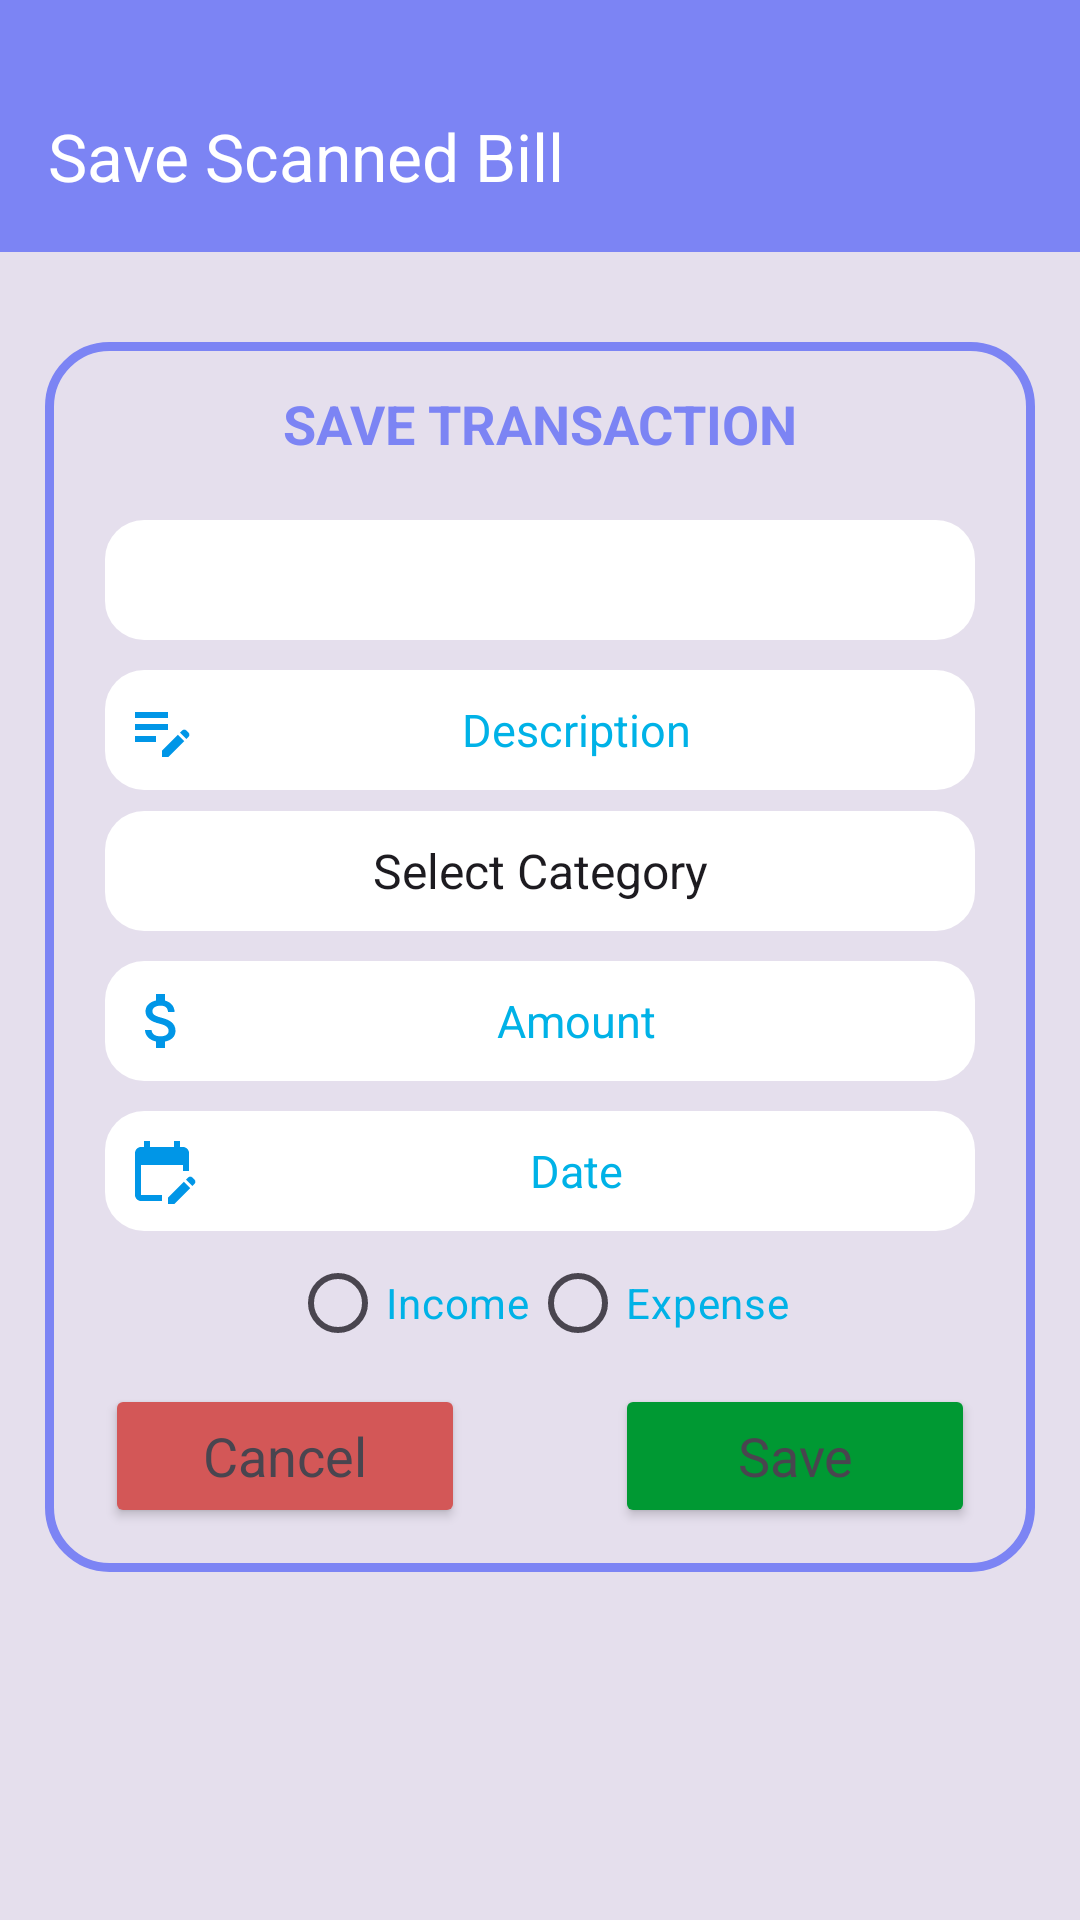

Produce the Android XML layout that renders to this screen, including the resource entries it uses.
<!-- AndroidManifest.xml: application theme Base.Theme.TrackPocket -->
<!-- res/layout/activity_save_scanned_bill.xml -->
<?xml version="1.0" encoding="utf-8"?>
<androidx.constraintlayout.widget.ConstraintLayout xmlns:android="http://schemas.android.com/apk/res/android"
    xmlns:app="http://schemas.android.com/apk/res-auto"
    xmlns:tools="http://schemas.android.com/tools"
    android:id="@+id/main"
    android:layout_width="match_parent"
    android:layout_height="match_parent"
    android:background="@color/background_grey"
    tools:context=".SaveScannedBillActivity">
    <View
        android:id="@+id/parent_head"
        android:layout_width="match_parent"
        android:layout_height="20dp"
        app:layout_constraintStart_toStartOf="parent"
        android:background="@color/bluish_purple"
        app:layout_constraintTop_toTopOf="parent"/>
    <androidx.appcompat.widget.Toolbar
        android:id="@+id/toolbar"
        android:layout_width="0dp"
        android:layout_height="?attr/actionBarSize"
        android:background="@color/bluish_purple"
        app:layout_constraintTop_toBottomOf="@+id/parent_head"
        app:layout_constraintStart_toStartOf="parent"
        app:layout_constraintEnd_toEndOf="parent"
        app:title="Save Scanned Bill"
        app:titleTextColor="@android:color/white" />

    <View
        android:id="@+id/add_transaction_card"
        android:layout_width="match_parent"
        android:layout_height="410dp"
        android:layout_marginTop="30dp"
        android:layout_marginEnd="15dp"
        android:layout_marginStart="15dp"
        android:background="@drawable/add_transaction_card_background"
        app:layout_constraintStart_toStartOf="parent"
        app:layout_constraintTop_toBottomOf="@+id/toolbar"/>

    <TextView
        android:id="@+id/save_transaction_title"
        android:layout_width="wrap_content"
        android:layout_height="wrap_content"
        android:text="SAVE TRANSACTION"
        android:textStyle="bold"
        android:textSize="18sp"
        android:textColor="@color/bluish_purple"
        android:layout_marginTop="15dp"
        app:layout_constraintStart_toStartOf="parent"
        app:layout_constraintEnd_toEndOf="parent"
        app:layout_constraintTop_toTopOf="@+id/add_transaction_card"/>

    <Spinner
        android:id="@+id/account_spinner"
        android:layout_width="match_parent"
        android:layout_height="40dp"
        android:layout_gravity="center"
        android:layout_marginStart="35dp"
        android:layout_marginEnd="35dp"
        android:layout_marginTop="20dp"
        android:textAlignment="center"
        android:textColorHint="@color/blue"
        android:background="@drawable/white_rounded_rectangle_bg"
        app:layout_constraintStart_toStartOf="@+id/add_transaction_card"
        app:layout_constraintEnd_toEndOf="@+id/add_transaction_card"
        app:layout_constraintTop_toBottomOf="@+id/save_transaction_title"/>

    <EditText
        android:id="@+id/edit_transaction_description"
        android:layout_width="match_parent"
        android:layout_height="40dp"
        android:layout_marginStart="35dp"
        android:layout_marginEnd="35dp"
        android:layout_marginTop="10dp"
        android:background="@drawable/white_rounded_rectangle_bg"
        android:hint="Description"
        android:textColor="@color/blue"
        android:textColorHint="@color/blue"
        android:textAlignment="center"
        android:textSize="15sp"
        android:inputType="text"
        android:drawableStart="@drawable/edit_note_icon"
        android:focusable="true"
        android:clickable="true"
        android:padding="7dp"
        app:layout_constraintStart_toStartOf="@+id/add_transaction_card"
        app:layout_constraintEnd_toEndOf="@+id/add_transaction_card"
        app:layout_constraintTop_toBottomOf="@+id/account_spinner"
        tools:ignore="HardcodedText" />

    <Spinner
        android:id="@+id/edit_category_spinner"
        android:layout_width="match_parent"
        android:layout_height="40dp"
        android:layout_marginTop="7dp"
        android:layout_marginStart="35dp"
        android:layout_marginEnd="35dp"
        android:textAlignment="center"
        android:textColorHint="@color/blue"
        android:textColor="@color/blue"
        android:entries="@array/CategoriesArray"
        android:background="@drawable/white_rounded_rectangle_bg"
        app:layout_constraintStart_toEndOf="@+id/add_transaction_card"
        app:layout_constraintEnd_toEndOf="@+id/add_transaction_card"
        app:layout_constraintTop_toBottomOf="@+id/edit_transaction_description"/>

    <EditText
        android:id="@+id/edit_transaction_amount"
        android:layout_width="match_parent"
        android:layout_height="40dp"
        android:layout_marginStart="35dp"
        android:layout_marginEnd="35dp"
        android:layout_marginTop="10dp"
        android:background="@drawable/white_rounded_rectangle_bg"
        android:hint="Amount"
        android:textColor="@color/blue"
        android:textColorHint="@color/blue"
        android:textAlignment="center"
        android:textSize="15sp"
        android:inputType="number"
        android:drawableStart="@drawable/currency_icon"
        android:focusable="true"
        android:clickable="true"
        android:padding="7dp"
        app:layout_constraintStart_toEndOf="@+id/add_transaction_card"
        app:layout_constraintEnd_toEndOf="@+id/add_transaction_card"
        app:layout_constraintTop_toBottomOf="@+id/edit_category_spinner"
        tools:ignore="HardcodedText" />

    <EditText
        android:id="@+id/edit_date"
        android:layout_width="match_parent"
        android:layout_height="40dp"
        android:layout_marginStart="35dp"
        android:layout_marginEnd="35dp"
        android:layout_marginTop="10dp"
        android:background="@drawable/white_rounded_rectangle_bg"
        android:hint="Date"
        android:textColor="@color/blue"
        android:textColorHint="@color/blue"
        android:textAlignment="center"
        android:textSize="15sp"
        android:inputType="date"
        android:clickable="true"
        android:drawableStart="@drawable/edit_calendar_icon"
        android:focusable="false"
        android:focusableInTouchMode="false"
        android:padding="7dp"
        app:layout_constraintStart_toEndOf="@+id/add_transaction_card"
        app:layout_constraintEnd_toEndOf="@+id/add_transaction_card"
        app:layout_constraintTop_toBottomOf="@+id/edit_transaction_amount"
        tools:ignore="HardcodedText" />

    <RadioGroup
        android:id="@+id/transaction_type_radio_group"
        android:layout_width="wrap_content"
        android:layout_height="wrap_content"
        android:orientation="horizontal"
        app:layout_constraintTop_toBottomOf="@+id/edit_date"
        app:layout_constraintStart_toStartOf="@+id/add_transaction_card"
        app:layout_constraintEnd_toEndOf="@+id/add_transaction_card">

        <RadioButton
            android:id="@+id/radio_income"
            android:layout_width="wrap_content"
            android:layout_height="wrap_content"
            android:textColor="@color/blue"
            android:buttonTint="@color/blue"
            android:text="Income" />

        <RadioButton
            android:id="@+id/radio_expense"
            android:layout_width="wrap_content"
            android:layout_height="wrap_content"
            android:textColor="@color/blue"
            android:buttonTint="@color/blue"
            android:text="Expense" />
    </RadioGroup>


    <Button
        android:id="@+id/btn_transaction_cancel"
        android:layout_width="120dp"
        android:layout_height="wrap_content"
        android:layout_marginTop="3dp"
        android:layout_marginStart="35dp"
        android:backgroundTint="@color/red"
        android:text="Cancel"
        android:textAppearance="?android:textAppearanceMedium"
        app:layout_constraintStart_toStartOf="parent"
        app:layout_constraintTop_toBottomOf="@id/transaction_type_radio_group"
        tools:ignore="HardcodedText" />

    <Button
        android:id="@+id/btn_transaction_save"
        android:layout_width="120dp"
        android:layout_height="wrap_content"
        android:layout_marginTop="3dp"
        android:layout_marginEnd="35dp"
        android:backgroundTint="@color/green"
        android:text="Save"
        android:textAppearance="?android:textAppearanceMedium"
        app:layout_constraintEnd_toEndOf="parent"
        app:layout_constraintTop_toBottomOf="@id/transaction_type_radio_group"
        tools:ignore="HardcodedText" />

</androidx.constraintlayout.widget.ConstraintLayout>
<!-- resources referenced by this layout -->
<resources>
  <string-array name="CategoriesArray">
          <item>Select Category</item>
          <item>Income</item>
          <item>Gift</item>
          <item>Food</item>
          <item>Entertainment</item>
          <item>Transport</item>
          <item>Education</item>
          <item>Utility</item>
      </string-array>
  <color name="background_grey">#e5dfed</color>
  <color name="blue">#00b2e7</color>
  <color name="bluish_purple">#7c84f4</color>
  <color name="green">#009933</color>
  <color name="red">#D35757</color>
  <!-- drawable add_transaction_card_background (drawable) -->
  <?xml version="1.0" encoding="utf-8"?>
  <shape xmlns:android="http://schemas.android.com/apk/res/android">
      <corners android:radius="20dp"/>
      <solid android:color="@color/background_grey" />
  
      <stroke
          android:width="3dp"
          android:color="@color/bluish_purple" />
  </shape>
  <!-- drawable currency_icon (drawable) -->
  <vector xmlns:android="http://schemas.android.com/apk/res/android" android:height="24dp" android:tint="#0096E7" android:viewportHeight="24" android:viewportWidth="24" android:width="24dp">
        
      <path android:fillColor="@android:color/white" android:pathData="M11.8,10.9c-2.27,-0.59 -3,-1.2 -3,-2.15 0,-1.09 1.01,-1.85 2.7,-1.85 1.78,0 2.44,0.85 2.5,2.1h2.21c-0.07,-1.72 -1.12,-3.3 -3.21,-3.81V3h-3v2.16c-1.94,0.42 -3.5,1.68 -3.5,3.61 0,2.31 1.91,3.46 4.7,4.13 2.5,0.6 3,1.48 3,2.41 0,0.69 -0.49,1.79 -2.7,1.79 -2.06,0 -2.87,-0.92 -2.98,-2.1h-2.2c0.12,2.19 1.76,3.42 3.68,3.83V21h3v-2.15c1.95,-0.37 3.5,-1.5 3.5,-3.55 0,-2.84 -2.43,-3.81 -4.7,-4.4z"/>
      
  </vector>
  <!-- drawable edit_calendar_icon (drawable) -->
  <vector xmlns:android="http://schemas.android.com/apk/res/android" android:height="24dp" android:tint="#0096E7" android:viewportHeight="24" android:viewportWidth="24" android:width="24dp">
        
      <path android:fillColor="@android:color/white" android:pathData="M12,22H5c-1.11,0 -2,-0.9 -2,-2L3.01,6c0,-1.1 0.88,-2 1.99,-2h1V2h2v2h8V2h2v2h1c1.1,0 2,0.9 2,2v6h-2v-2H5v10h7V22zM22.13,16.99l0.71,-0.71c0.39,-0.39 0.39,-1.02 0,-1.41l-0.71,-0.71c-0.39,-0.39 -1.02,-0.39 -1.41,0l-0.71,0.71L22.13,16.99zM21.42,17.7l-5.3,5.3H14v-2.12l5.3,-5.3L21.42,17.7z"/>
      
  </vector>
  <!-- drawable edit_note_icon (drawable) -->
  <vector xmlns:android="http://schemas.android.com/apk/res/android" android:height="24dp" android:tint="#0096E7" android:viewportHeight="24" android:viewportWidth="24" android:width="24dp">
        
      <path android:fillColor="@android:color/white" android:pathData="M3,10h11v2H3V10zM3,8h11V6H3V8zM3,16h7v-2H3V16zM18.01,12.87l0.71,-0.71c0.39,-0.39 1.02,-0.39 1.41,0l0.71,0.71c0.39,0.39 0.39,1.02 0,1.41l-0.71,0.71L18.01,12.87zM17.3,13.58l-5.3,5.3V21h2.12l5.3,-5.3L17.3,13.58z"/>
      
  </vector>
  <!-- drawable white_rounded_rectangle_bg (drawable) -->
  <?xml version="1.0" encoding="utf-8"?>
  
  <selector xmlns:android="http://schemas.android.com/apk/res/android">
      <item>
          <shape xmlns:android="http://schemas.android.com/apk/res/android"
              android:tint="@color/white"
              >
              <corners
                  android:radius="13dp"
                  />
          </shape>
      </item>
  </selector>
  <style name="Base.Theme.TrackPocket" parent="Theme.Material3.DayNight.NoActionBar">
          
          
      </style>
  <color name="white">#FFFFFFFF</color>
</resources>
